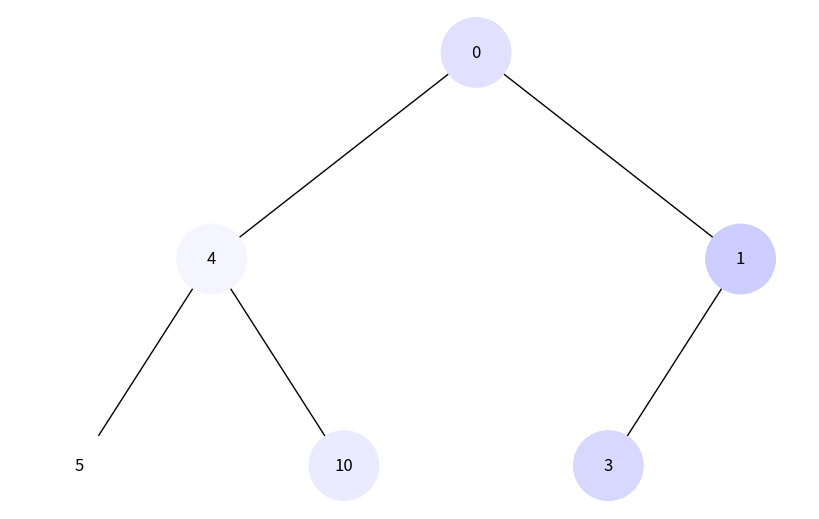

Python code for this plot:
import matplotlib.pyplot as plt
import networkx as nx
import uuid

class Node:
    def __init__(self, key):
        self.left = None
        self.right = None
        self.val = key
        self.id = str(uuid.uuid4())

def add_edges(graph, node, pos, x=0, y=0, layer=1, visit_order=[], visit_type='inorder'):
    if node is not None:
        graph.add_node(node.id, label=node.val)
        node_index = visit_order.index(node.val)
        color_value = 255 - node_index * (255 // len(visit_order))
        graph.nodes[node.id]['color'] = f"#{color_value:02x}{color_value:02x}ff"

        if node.left:
            graph.add_edge(node.id, node.left.id)
            l = x - 1 / 2 ** layer
            pos[node.left.id] = (l, y - 1)
            add_edges(graph, node.left, pos, x=l, y=y - 1, layer=layer + 1, visit_order=visit_order, visit_type=visit_type)
        if node.right:
            graph.add_edge(node.id, node.right.id)
            r = x + 1 / 2 ** layer
            pos[node.right.id] = (r, y - 1)
            add_edges(graph, node.right, pos, x=r, y=y - 1, layer=layer + 1, visit_order=visit_order, visit_type=visit_type)
    return graph

def traverse_tree(node, order=[], method='inorder'):
    if node:
        if method == 'inorder':
            traverse_tree(node.left, order, method)
            order.append(node.val)
            traverse_tree(node.right, order, method)
        elif method == 'preorder':
            order.append(node.val)
            traverse_tree(node.left, order, method)
            traverse_tree(node.right, order, method)
        elif method == 'postorder':
            traverse_tree(node.left, order, method)
            traverse_tree(node.right, order, method)
            order.append(node.val)
        elif method == 'bfs':
            queue = [node]
            while queue:
                current = queue.pop(0)
                order.append(current.val)
                if current.left:
                    queue.append(current.left)
                if current.right:
                    queue.append(current.right)
    return order

def draw_tree(tree_root, visit_order):
    tree = nx.DiGraph()
    pos = {tree_root.id: (0, 0)}
    tree = add_edges(tree, tree_root, pos, visit_order=visit_order)

    colors = [node[1]['color'] for node in tree.nodes(data=True)]
    labels = {node[0]: node[1]['label'] for node in tree.nodes(data=True)}

    plt.figure(figsize=(8, 5))
    nx.draw(tree, pos=pos, labels=labels, arrows=False, node_size=2500, node_color=colors)
    plt.show()

# Test
root = Node(0)
root.left = Node(4)
root.left.left = Node(5)
root.left.right = Node(10)
root.right = Node(1)
root.right.left = Node(3)

inorder_visit = traverse_tree(root, method='inorder')
preorder_visit = traverse_tree(root, method='preorder')
postorder_visit = traverse_tree(root, method='postorder')
bfs_visit = traverse_tree(root, method='bfs')

print("Inorder traversal:")
draw_tree(root, inorder_visit)
print("Preorder traversal:")
draw_tree(root, preorder_visit)
print("Postorder traversal:")
draw_tree(root, postorder_visit)
print("BFS traversal:")
draw_tree(root, bfs_visit)
